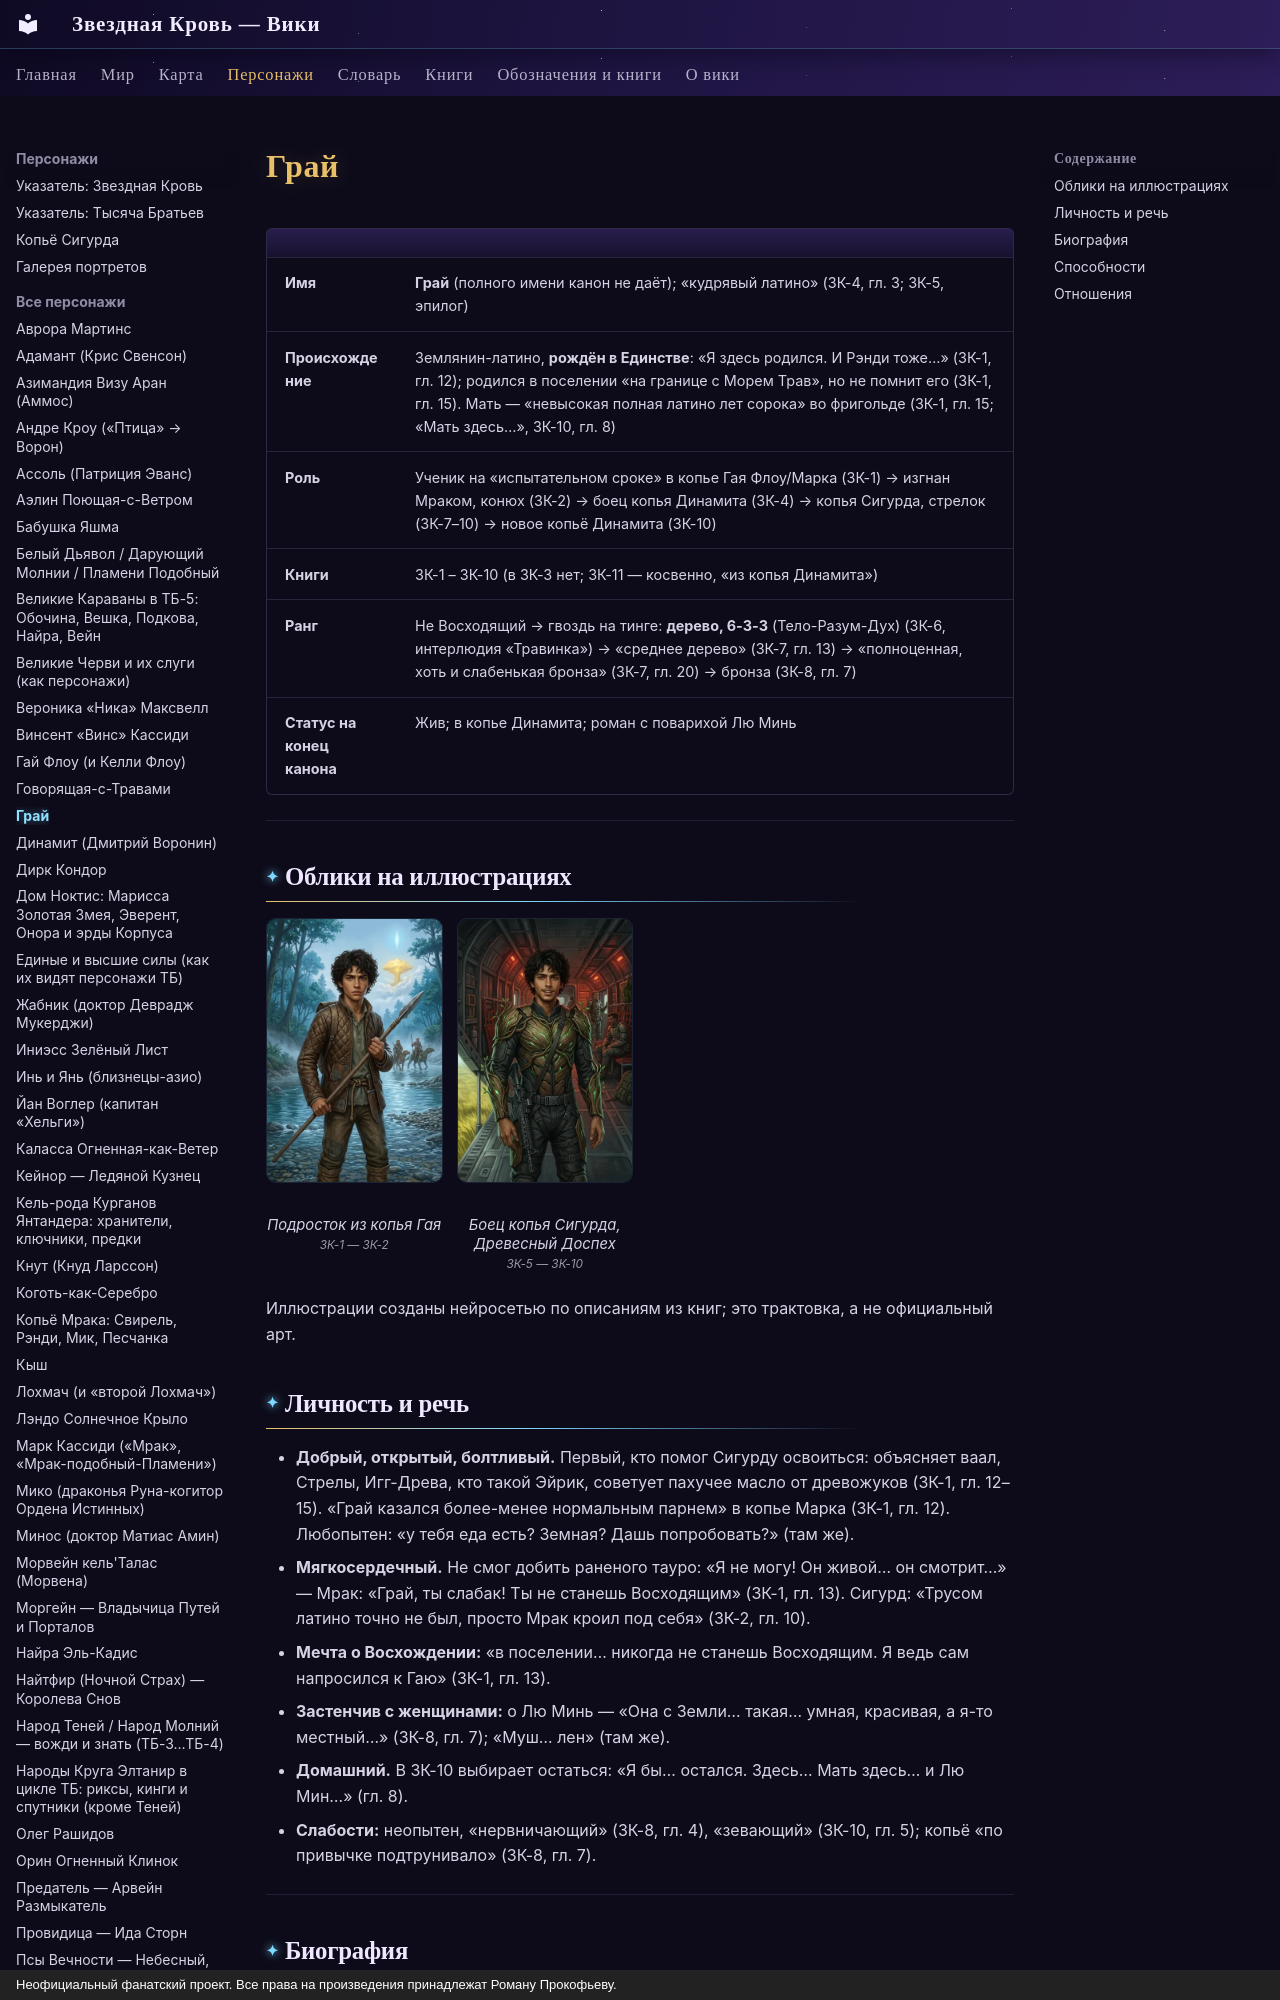

repository: evgenykzz2/Starblood · page: personazhi/grai/index.html · generator: mkdocs · copyright: Неофициальный фанатский проект. Все права на произведения принадлежат Роману Прокофьеву.

# Грай

| | |
|---|---|
| **Имя** | **Грай** (полного имени канон не даёт); «кудрявый латино» (ЗК-4, гл. 3; ЗК-5, эпилог) |
| **Происхождение** | Землянин-латино, **рождён в Единстве**: «Я здесь родился. И Рэнди тоже…» (ЗК-1, гл. 12); родился в поселении «на границе с Морем Трав», но не помнит его (ЗК-1, гл. 15). Мать — «невысокая полная латино лет сорока» во фригольде (ЗК-1, гл. 15; «Мать здесь…», ЗК-10, гл. 8) |
| **Роль** | Ученик на «испытательном сроке» в копье Гая Флоу/Марка (ЗК-1) → изгнан Мраком, конюх (ЗК-2) → боец копья Динамита (ЗК-4) → копья Сигурда, стрелок (ЗК-7–10) → новое копьё Динамита (ЗК-10) |
| **Книги** | ЗК-1 – ЗК-10 (в ЗК-3 нет; ЗК-11 — косвенно, «из копья Динамита») |
| **Ранг** | Не Восходящий → гвоздь на тинге: **дерево, 6-3-3** (Тело-Разум-Дух) (ЗК-6, интерлюдия «Травинка») → «среднее дерево» (ЗК-7, гл. 13) → «полноценная, хоть и слабенькая бронза» (ЗК-7, гл. 20) → бронза (ЗК-8, гл. 7) |
| **Статус на конец канона** | Жив; в копье Динамита; роман с поварихой Лю Минь |


---

## Облики на иллюстрациях

<div class="portrait-grid" markdown>
<figure markdown="span">
  [![Грай: Подросток из копья Гая](../assets/portrety/042_s.webp){ loading=lazy }](../assets/portrety/042.webp)
  <figcaption>Подросток из копья Гая<br><small>ЗК-1 — ЗК-2</small></figcaption>
</figure>
<figure markdown="span">
  [![Грай: Боец копья Сигурда, Древесный Доспех](../assets/portrety/043_s.webp){ loading=lazy }](../assets/portrety/043.webp)
  <figcaption>Боец копья Сигурда, Древесный Доспех<br><small>ЗК-5 — ЗК-10</small></figcaption>
</figure>
</div>

Иллюстрации созданы нейросетью по описаниям из книг; это трактовка, а не официальный арт.

## Личность и речь

- **Добрый, открытый, болтливый.** Первый, кто помог Сигурду освоиться: объясняет ваал, Стрелы, Игг-Древа, кто такой Эйрик, советует пахучее масло от древожуков (ЗК-1, гл. 12–15). «Грай казался более-менее нормальным парнем» в копье Марка (ЗК-1, гл. 12). Любопытен: «у тебя еда есть? Земная? Дашь попробовать?» (там же).
- **Мягкосердечный.** Не смог добить раненого тауро: «Я не могу! Он живой… он смотрит…» — Мрак: «Грай, ты слабак! Ты не станешь Восходящим» (ЗК-1, гл. 13). Сигурд: «Трусом латино точно не был, просто Мрак кроил под себя» (ЗК-2, гл. 10).
- **Мечта о Восхождении:** «в поселении… никогда не станешь Восходящим. Я ведь сам напросился к Гаю» (ЗК-1, гл. 13).
- **Застенчив с женщинами:** о Лю Минь — «Она с Земли… такая… умная, красивая, а я-то местный…» (ЗК-8, гл. 7); «Муш… лен» (там же).
- **Домашний.** В ЗК-10 выбирает остаться: «Я бы… остался. Здесь… Мать здесь… и Лю Мин…» (гл. 8).
- **Слабости:** неопытен, «нервничающий» (ЗК-8, гл. 4), «зевающий» (ЗК-10, гл. 5); копьё «по привычке подтрунивало» (ЗК-8, гл. 7).

---
